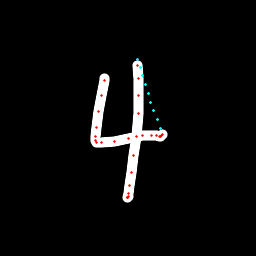

Data behind this chart, as committed beside it:
x, y, hover, eod
104.5, 78.43, 0.0, 0.0
104, 80.91, 0.0, 0.0
101.8, 95.14, 0.0, 0.0
98.17, 111.7, 0.0, 0.0
96.15, 127.6, 0.0, 0.0
95.25, 136.3, 0.0, 0.0
95.14, 140.1, 0.0, 0.0
96.11, 142.1, 0.0, 0.0
101.2, 142.7, 0.0, 0.0
114.3, 142, 0.0, 0.0
128.2, 138.3, 0.0, 0.0
142.2, 135.7, 0.0, 0.0
151.2, 135.8, 0.0, 0.0
156.5, 135.7, 0.0, 0.0
159.3, 136.6, 0.0, 0.0
160.8, 136.5, 0.0, 0.0
161.7, 135.9, 0.0, 0.0
162.7, 134.4, 0.0, 0.0
160.3, 128.3, 1.0, 0.0
157.1, 119.7, 1.0, 0.0
153.9, 111, 1.0, 0.0
150.9, 102.2, 1.0, 0.0
148.1, 93.32, 1.0, 0.0
145.5, 84.5, 1.0, 0.0
142.8, 75.76, 1.0, 0.0
140.3, 67.13, 1.0, 0.0
138, 59.31, 1.0, 0.0
137.7, 65.88, 0.0, 0.0
138.2, 78.23, 0.0, 0.0
138.5, 95.87, 0.0, 0.0
138.1, 113.9, 0.0, 0.0
137, 136.4, 0.0, 0.0
133.6, 155.6, 0.0, 0.0
131.1, 172.6, 0.0, 0.0
129.3, 185.5, 0.0, 0.0
128.2, 194, 0.0, 0.0
127.9, 197.3, 0.0, 0.0
127.8, 197.7, 0.0, 0.0
127.9, 197.5, 0.0, 0.0
128.2, 197, 0.0, 1.0
